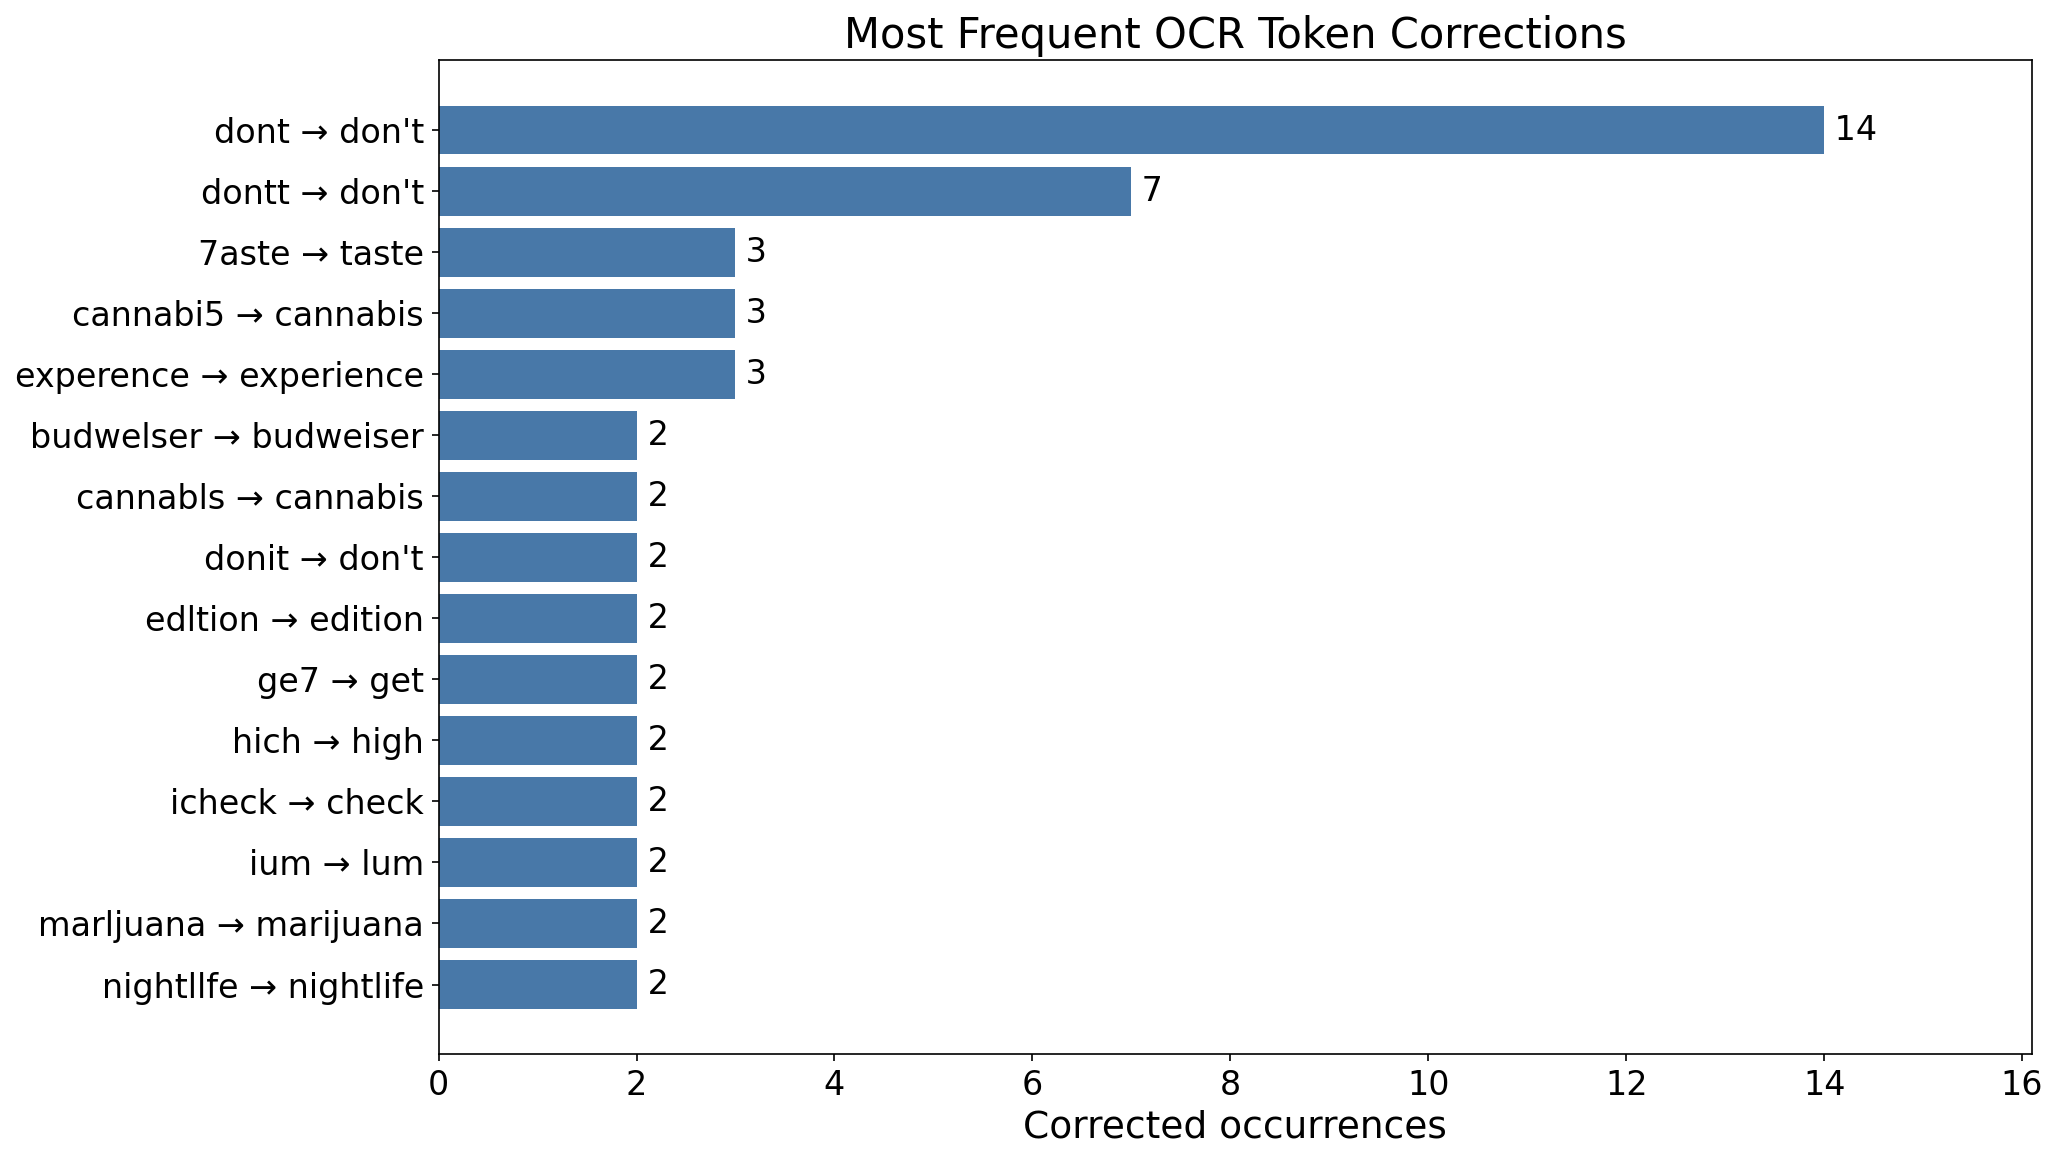

Values plotted in this chart, from the file beside it:
original_token, corrected_token, occurrences
dont, don't, 14
dontt, don't, 7
7aste, taste, 3
cannabi5, cannabis, 3
experence, experience, 3
budwelser, budweiser, 2
cannabls, cannabis, 2
donit, don't, 2
edltion, edition, 2
ge7, get, 2
hich, high, 2
icheck, check, 2
ium, lum, 2
marljuana, marijuana, 2
nightllfe, nightlife, 2
ohnnie, johnnie, 2
readly, ready, 2
rready, ready, 2
tast3, taste, 2
tequlla, tequila, 2
1ds, ids, 1
3xplore, explore, 1
4bsolut, absolut, 1
7ea, tea, 1
7oot, toot, 1
7ry, try, 1
8es, bes, 1
8tella, stella, 1
anq, ano, 1
b3er, beer, 1
b4r, bar, 1
beliew, bellew, 1
br3w, brew, 1
budw3iser, budweiser, 1
budwels3r, budweiser, 1
c3lebration, celebration, 1
ce13bration, celebration, 1
celabration, celebration, 1
celebratior, celebration, 1
celebrotion, celebration, 1
checi, check, 1
checkoubpartyexplore, check oub party explore, 1
chlrdonnay, chardonnay, 1
cocktai1, cocktail, 1
coffe3, coffee, 1
crelebration, celebration, 1
danlels, daniels, 1
do7, dot, 1
doie, dole, 1
don'7, don't, 1
donft, don't, 1
donlt, don't, 1
e4dy, eady, 1
ediion, edition, 1
editien, edition, 1
editiol, edition, 1
editiyn, edition, 1
editlon, edition, 1
editon, edition, 1
eei, eel, 1
... 81 more rows
